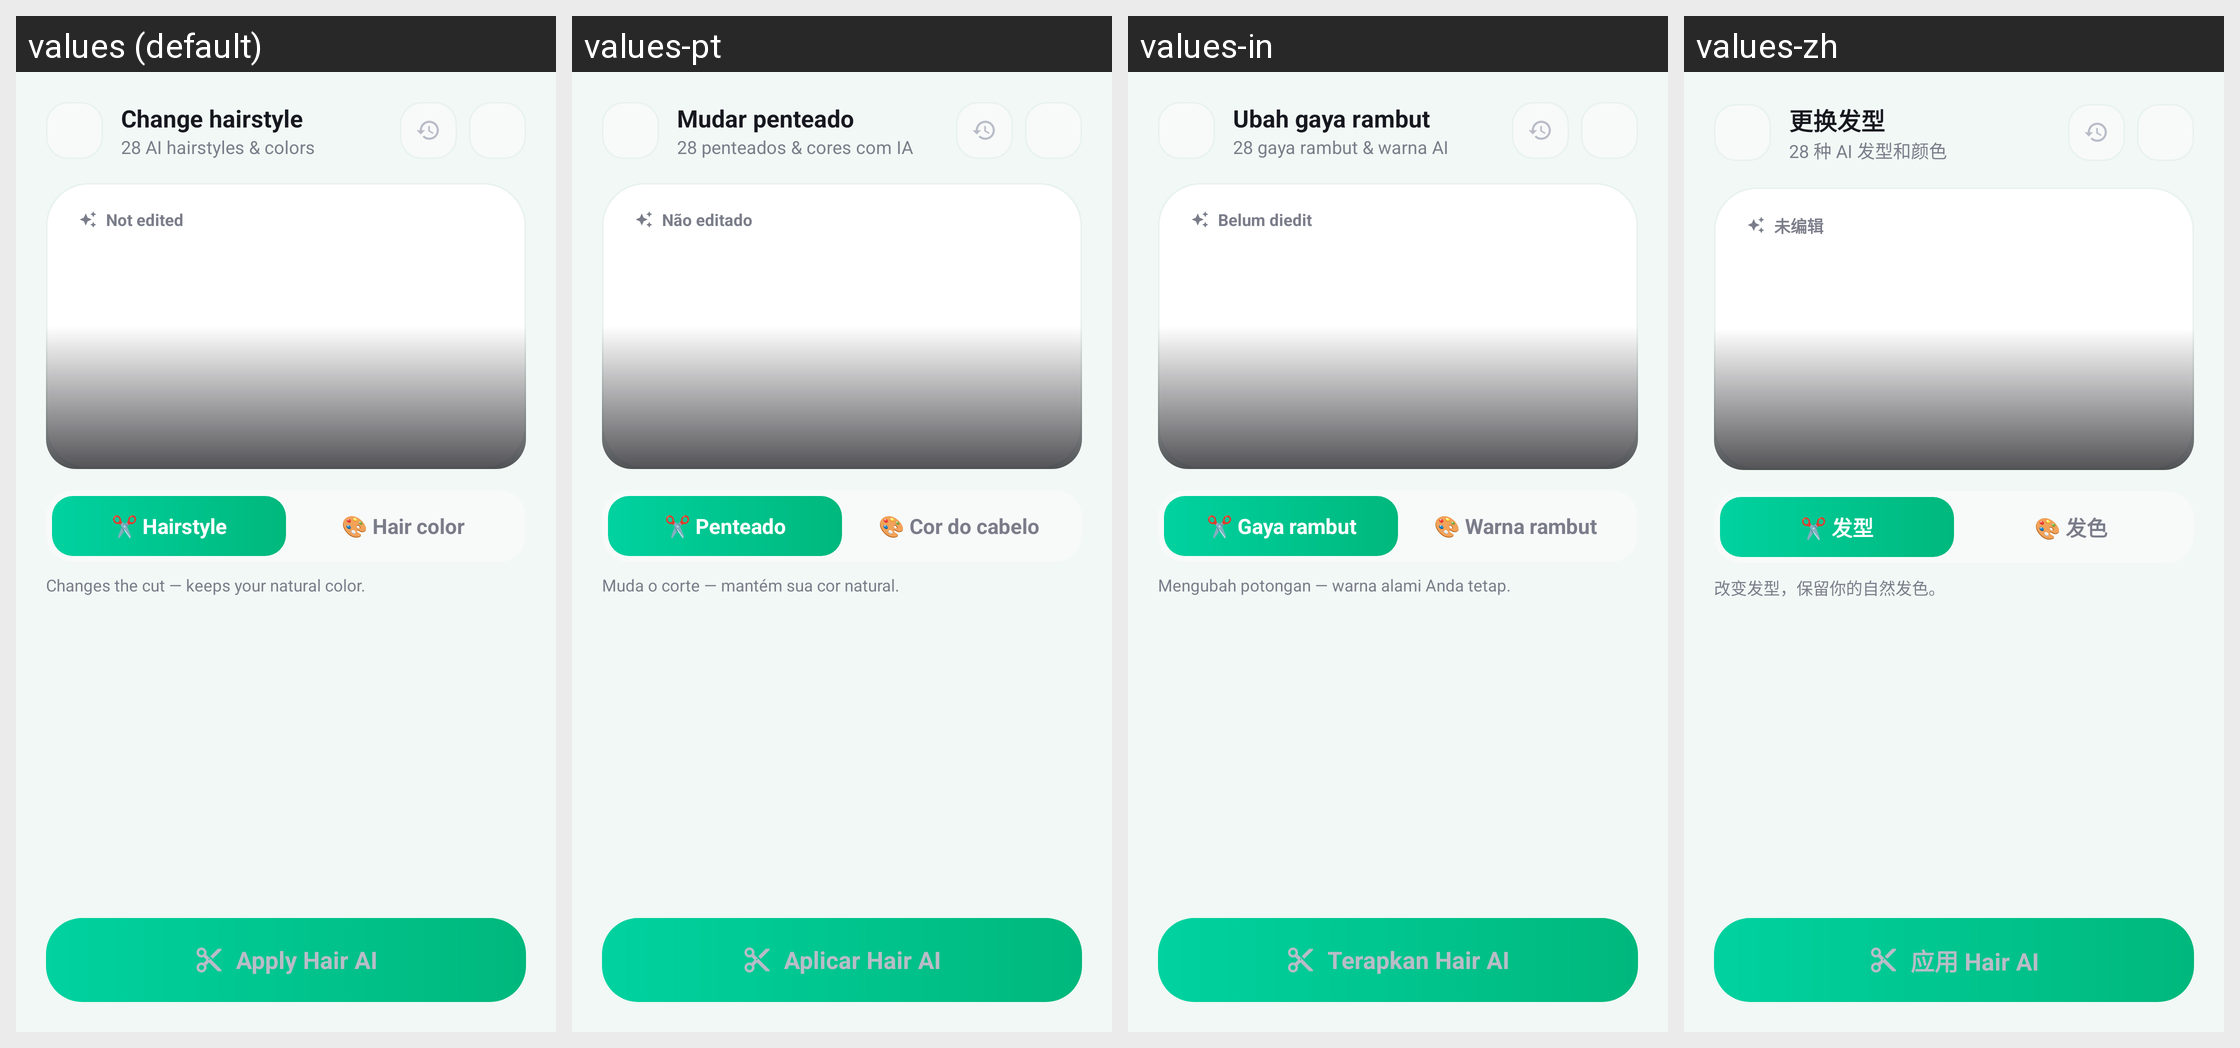

For this localized Android screen grid, give each drawn string resource with its value in every locale shown.
Android screen res/layout/fragment_edit_hair.xml rendered under 4 locales, left to right: values (default), values-pt, values-in, values-zh. Device: Nexus 5 (rendered at 1080×1920; each locale shown at half size, 540×960, under a caption strip naming it); theme Theme.HairStyleAI.
Other locales in the repository, not shown: values-de, values-es, values-fr, values-hi, values-ja, values-ko, values-vi.
Strings drawn on this screen, with the default value and each locale's value (text and hints the layout hard-codes, and strings that could not be matched under every locale, appear in the picture but are not listed):

edit_title
  values: Change hairstyle
  values-pt: Mudar penteado
  values-in: Ubah gaya rambut
  values-zh: 更换发型

edit_subtitle
  values: 28 AI hairstyles & colors
  values-pt: 28 penteados & cores com IA
  values-in: 28 gaya rambut & warna AI
  values-zh: 28 种 AI 发型和颜色

badge_unedited
  values: Not edited
  values-pt: Não editado
  values-in: Belum diedit
  values-zh: 未编辑

tab_cut
  values: ✂️ Hairstyle
  values-pt: ✂️ Penteado
  values-in: ✂️ Gaya rambut
  values-zh: ✂️ 发型

tab_color
  values: 🎨 Hair color
  values-pt: 🎨 Cor do cabelo
  values-in: 🎨 Warna rambut
  values-zh: 🎨 发色

hint_cut
  values: Changes the cut — keeps your natural color.
  values-pt: Muda o corte — mantém sua cor natural.
  values-in: Mengubah potongan — warna alami Anda tetap.
  values-zh: 改变发型，保留你的自然发色。

apply_hair
  values: Apply Hair AI
  values-pt: Aplicar Hair AI
  values-in: Terapkan Hair AI
  values-zh: 应用 Hair AI
